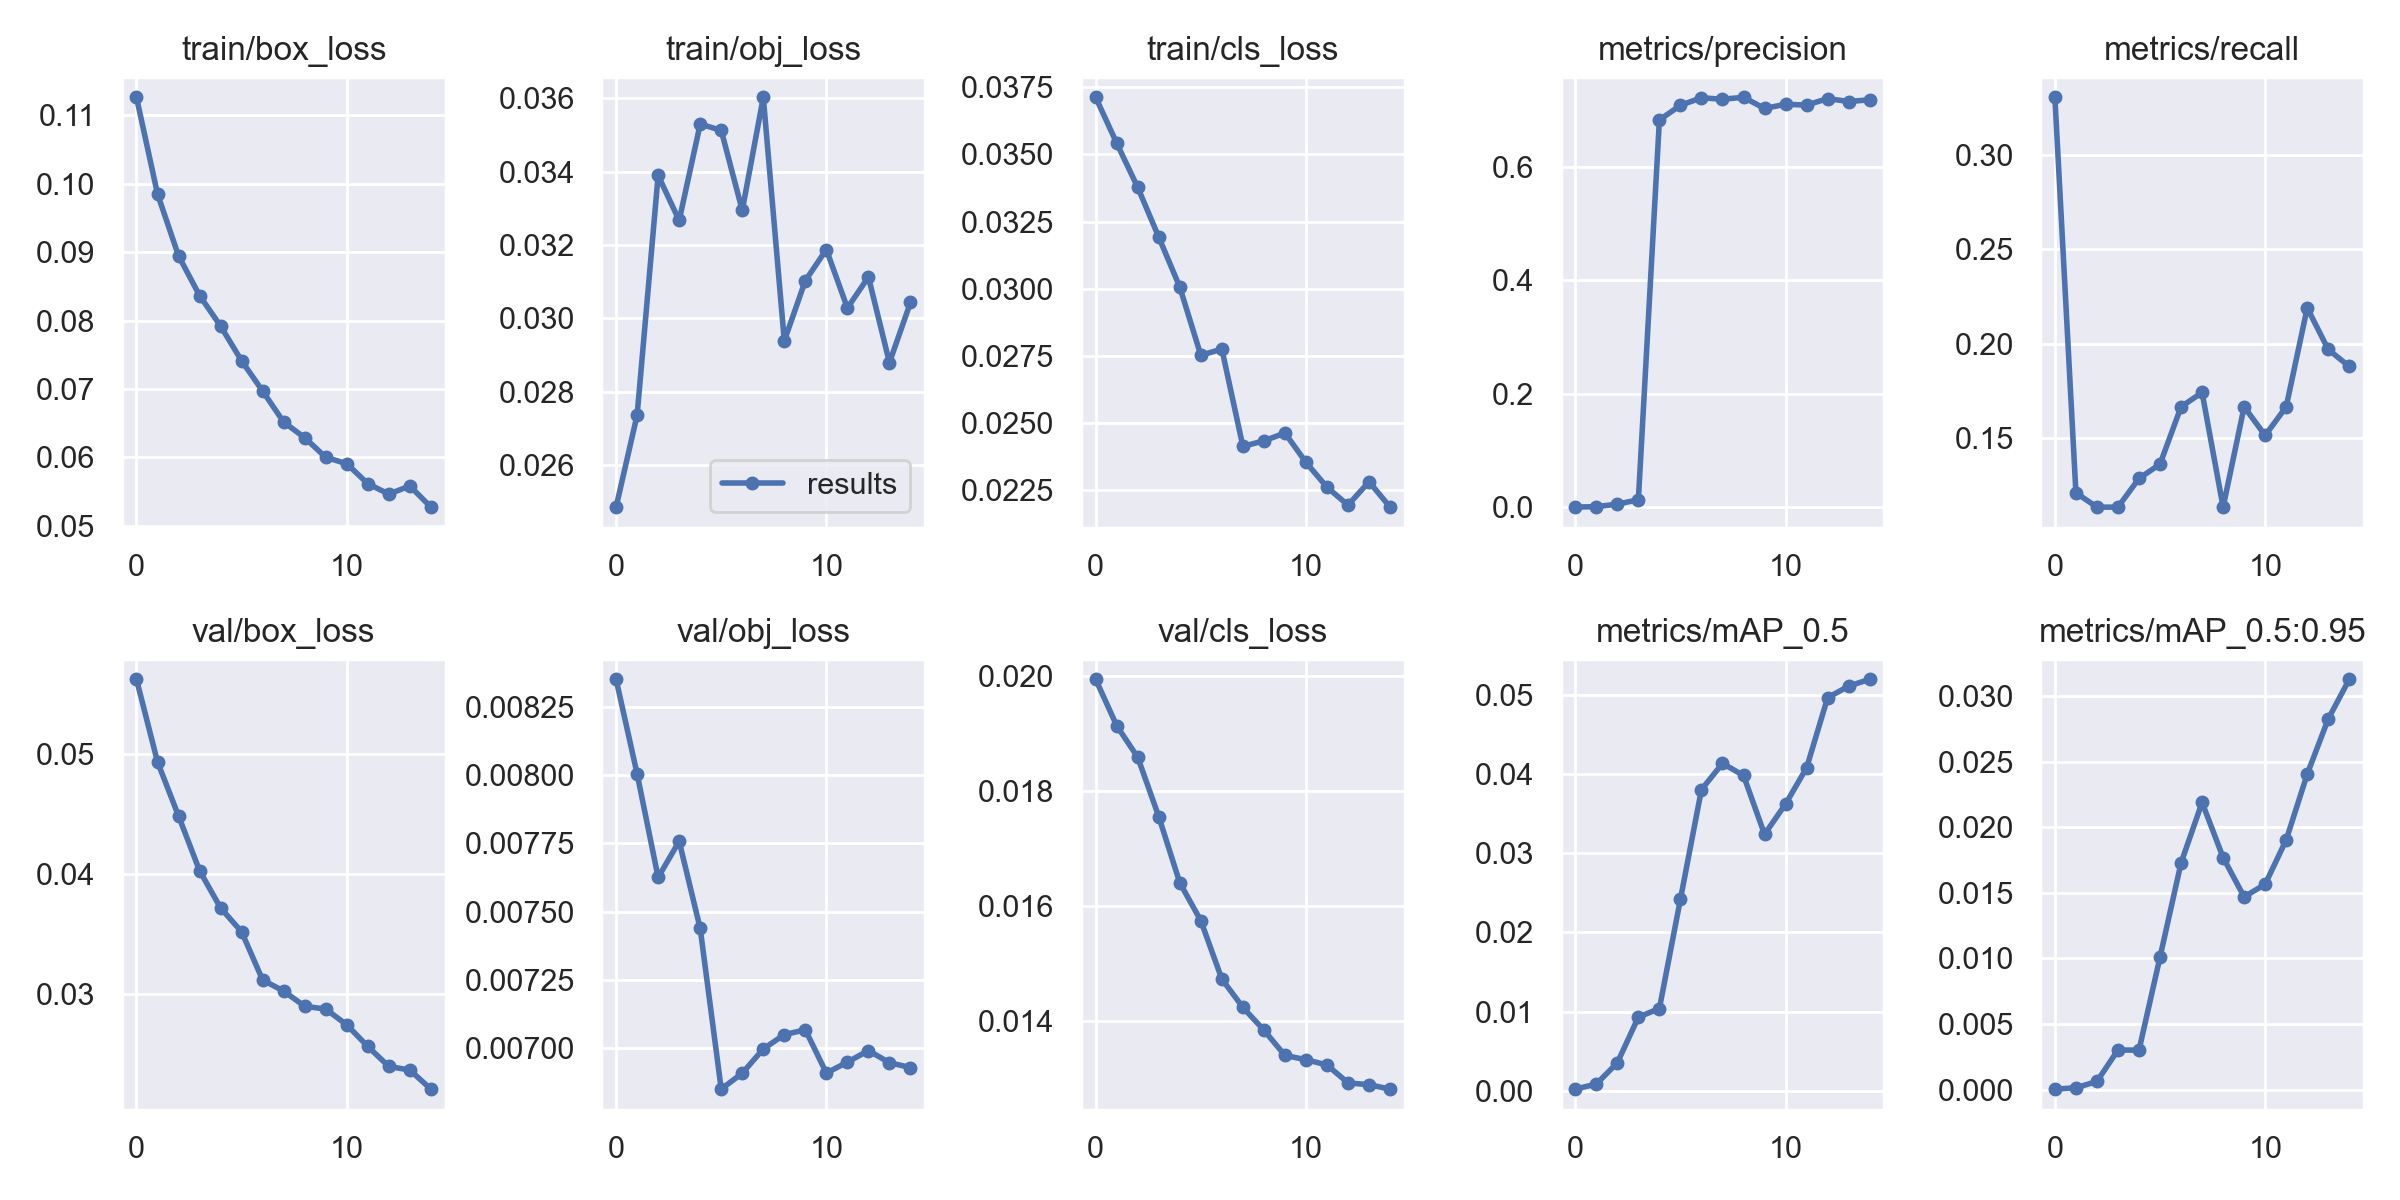

Data behind this chart, as committed beside it:
epoch, train/box_loss, train/obj_loss, train/cls_loss, metrics/precision, metrics/recall, metrics/mAP_0.5, metrics/mAP_0.5:0.95, val/box_loss, val/obj_loss, val/cls_loss, x/lr0, x/lr1, x/lr2
0, 0.1127, 0.02486, 0.03712, 0.0002489, 0.3303, 0.0001973, 3.0712e-05, 0.05627, 0.008353, 0.01995, 0.00022, 0.00022, 0.09802
1, 0.09853, 0.02737, 0.03542, 0.001128, 0.1212, 0.0008373, 0.0001312, 0.04937, 0.008006, 0.01914, 0.0004456, 0.0004456, 0.09595
2, 0.08948, 0.0339, 0.03377, 0.005409, 0.1136, 0.003524, 0.0006159, 0.04486, 0.007625, 0.01859, 0.0006535, 0.0006535, 0.09385
3, 0.08367, 0.03267, 0.03192, 0.01334, 0.1136, 0.009294, 0.003016, 0.04029, 0.007758, 0.01756, 0.0008318, 0.0008318, 0.09173
4, 0.0792, 0.03529, 0.03006, 0.6826, 0.1288, 0.01038, 0.003001, 0.03717, 0.007438, 0.01641, 0.0009703, 0.0009703, 0.08957
5, 0.07413, 0.03513, 0.02753, 0.7085, 0.1364, 0.02419, 0.0101, 0.03518, 0.006848, 0.01575, 0.001062, 0.001062, 0.08736
6, 0.0697, 0.03294, 0.02776, 0.7217, 0.1667, 0.03804, 0.01728, 0.03115, 0.006906, 0.01473, 0.001102, 0.001102, 0.0851
7, 0.06517, 0.03603, 0.02414, 0.7191, 0.1742, 0.04136, 0.0219, 0.03023, 0.006995, 0.01424, 0.001093, 0.001093, 0.08279
8, 0.06288, 0.02939, 0.02434, 0.7225, 0.1136, 0.03983, 0.0177, 0.02896, 0.007048, 0.01384, 0.001036, 0.001036, 0.08044
9, 0.06002, 0.03103, 0.02464, 0.7029, 0.1667, 0.03239, 0.0147, 0.02873, 0.007066, 0.0134, 0.0009411, 0.0009411, 0.07804
10, 0.05907, 0.03188, 0.02354, 0.7102, 0.1515, 0.03622, 0.01566, 0.02741, 0.006907, 0.01333, 0.000819, 0.000819, 0.07562
11, 0.05616, 0.03028, 0.02262, 0.7088, 0.1667, 0.04079, 0.01904, 0.0256, 0.006947, 0.01324, 0.0006844, 0.0006844, 0.07318
12, 0.05464, 0.03113, 0.02195, 0.7202, 0.219, 0.04965, 0.02406, 0.02393, 0.00699, 0.01293, 0.0005541, 0.0005541, 0.07075
13, 0.05583, 0.0288, 0.02282, 0.7151, 0.197, 0.05112, 0.02827, 0.02363, 0.006945, 0.0129, 0.0004459, 0.0004459, 0.06835
14, 0.05273, 0.03044, 0.02188, 0.7181, 0.188, 0.05198, 0.03129, 0.02204, 0.006927, 0.01282, 0.0003778, 0.0003778, 0.06598
